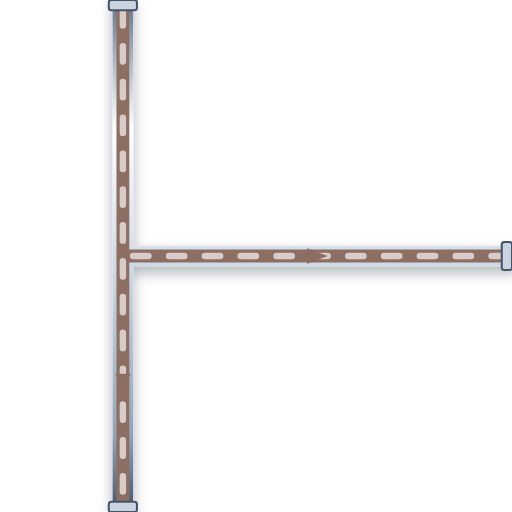
t = 0.00 s
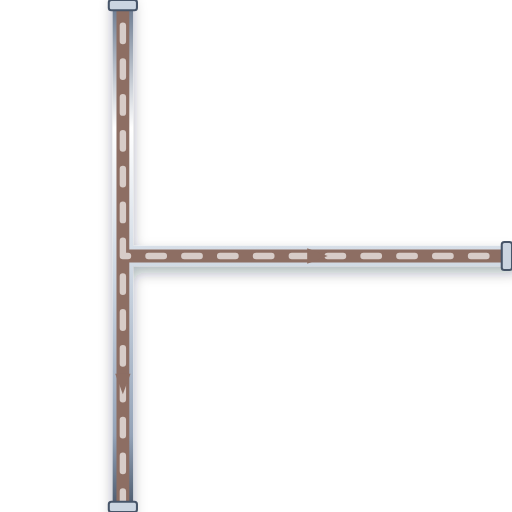
t = 0.20 s
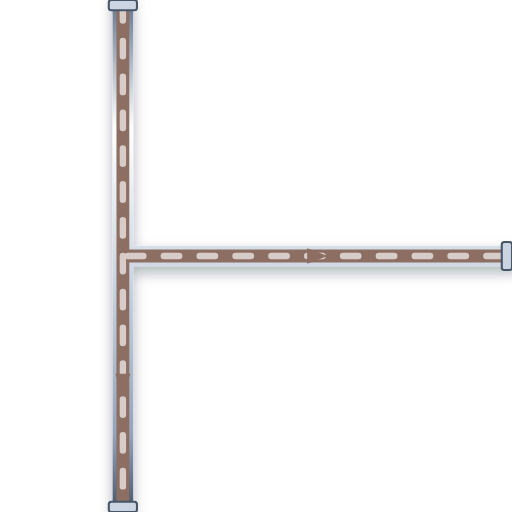
t = 0.40 s
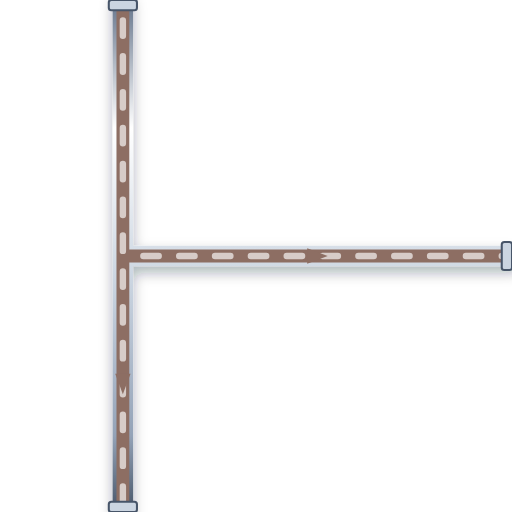
t = 0.60 s

The animated SVG that drew these frames (rendered in a browser with its animation timeline set to each time). Animation: 1 CSS @keyframes rule; one cycle of 0.80 s, repeats indefinitely.

<svg xmlns="http://www.w3.org/2000/svg" viewBox="0 0 200 200" width="200" height="200">
  <defs>
    <style>
      @keyframes p-flow-anim {
        from { stroke-dashoffset: 24; } to { stroke-dashoffset: 0; }
      }
      .anim-p-flow {
        stroke-dasharray: 6 8;
        animation: p-flow-anim 0.8s linear infinite;
      }
    </style>
    <filter id="ssPipeShadow" x="-15%" y="-15%" width="130%" height="130%">
      <feDropShadow dx="0" dy="2.5" stdDeviation="2.5" flood-color="#0f172a" flood-opacity="0.32" />
    </filter>
    <linearGradient id="ssPipeGradH" x1="0%" y1="0%" x2="0%" y2="100%">
      <stop offset="0%" stop-color="#64748b" /><stop offset="25%" stop-color="#ffffff" />
      <stop offset="55%" stop-color="#cbd5e1" /><stop offset="85%" stop-color="#94a3b8" /><stop offset="100%" stop-color="#475569" />
    </linearGradient>
  </defs>

  <!-- Stainless Steel 316 Outer Casing (8px with 3D Drop Shadow) -->
  <path d="M 48 0 L 48 200 M 48 100 L 200 100" stroke="url(#ssPipeGradH)" stroke-width="8" fill="none" stroke-linecap="round" stroke-linejoin="round" filter="url(#ssPipeShadow)"/>

  <!-- Process Fluid Core (5px) -->
  <path d="M 48 0 L 48 200 M 48 100 L 200 100" stroke="#8D6E63" stroke-width="5" fill="none" stroke-linecap="round" stroke-linejoin="round"/>

  <!-- Animated Fluid Flow Stream Dashes (2.5px) -->
  <path d="M 48 0 L 48 200 M 48 100 L 200 100" stroke="#D7CCC8" stroke-width="2.5" fill="none" stroke-linejoin="round" stroke-linecap="round" class="anim-p-flow"/>

  <!-- Directional Flow Arrow -->
  <polygon points="45,146 48,154 51,146" fill="#8D6E63" /> <polygon points="120,97 128,100 120,103" fill="#8D6E63" />

  <!-- ANSI Flange Connection Collars -->
  <rect x="42.5" y="0" width="11" height="4" rx="1" fill="#cbd5e1" stroke="#475569" stroke-width="0.8"/>
  <rect x="42.5" y="196" width="11" height="4" rx="1" fill="#cbd5e1" stroke="#475569" stroke-width="0.8"/>
  <rect x="196" y="94.5" width="4" height="11" rx="1" fill="#cbd5e1" stroke="#475569" stroke-width="0.8"/>
</svg>
